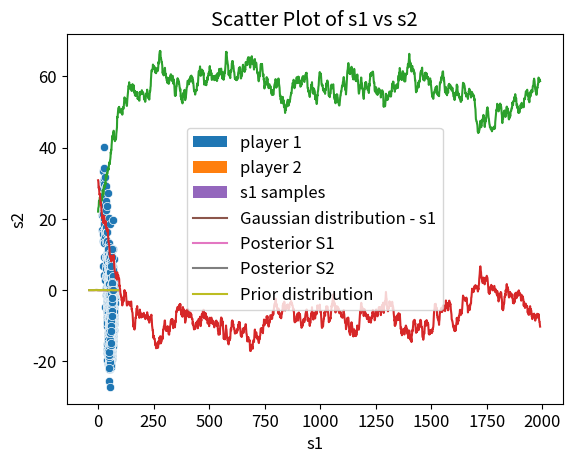

Generate this figure with matplotlib:
# APMASK Project
# Q4: Gibbs sampling

"""
Hint: scipy.stats.truncnorm may be useful
It represents a continuous random variable with values that are confined within a 
specified range. This restriction makes it useful for modeling situations where certain 
values are not possible or are outside a specific range of interest.

Implement method based on Gibbs sampling to compute p(s1, s2|y)
Consider same prior distribution for s1 and s2.

1. Plot samples of the posterior distribution of the skills given y
    Beware of burn-in!

2. Transform samples into Gaussian distributions
    Implement function that uses mean and covariance of the samples to find Gaussian 
    approximation of the posterior distribution

3. Plot histogram of the samples generated after burn-in together with the fitted Gaussian
    posterior for at least 4 different numbers of samples. Report the time required to draw samples.

4. Compare prior p(s1) with Gaussian approx. of posterior p(s1|y=1)
    and compare p(s2) with p(s2|y=1).

"""

import numpy as np
import scipy.stats as stats
import seaborn as sns
import matplotlib.pyplot as plt
import time

def Gibbs2Gauss(samples, x):
    mu = np.mean(samples)
    var = np.var(samples)

    return 1/np.sqrt(2*np.pi*var)*np.exp(-0.5*((x-mu)**2/var))



# Hyperparameters
mu_prior = 25
sigma_prior = 40
beta_inv = 1 # Variance for t
y = 1  # observation

m1 = mu_prior
m2 = mu_prior

sig1 = sigma_prior
sig2 = sigma_prior

s1 = np.random.normal(m1, np.sqrt(sig1))    # Prior distributions
s2 = np.random.normal(m2, np.sqrt(sig2))


num_samples = 2000
burn_in = 300



# Initialize to 0? As time->inf the initialization effect decreases
s1_samples = np.zeros(num_samples)
s2_samples = np.zeros(num_samples)  # vanishes, but affects the burn-in period
s1_samples[0] = s1
s2_samples[0] = s2


# Gibbs sampling
start_time = time.time()
for i in range(num_samples-1):    
    t = stats.truncnorm.rvs(a=0, b=np.inf, loc=(s1_samples[i] - s2_samples[i]), scale=np.sqrt(beta_inv))  # p(t|s1, s2, y)

    A = np.array([[1, -1]])
    sigma_s = np.array([[sig1, 0], [0, sig2]])
    m_s = np.array([[m1], [m2]])

    S = np.linalg.inv(np.linalg.inv(sigma_s) + (beta_inv)**(-1) * (A.T @ A))
    m = S @ (np.linalg.inv(sigma_s) @ m_s + beta_inv**(-1) * A.T * t)

    s1, s2 = np.random.multivariate_normal(m.ravel(), S)
    s1_samples[i+1], s2_samples[i+1] = s1, s2

print(f" {round(time.time() - start_time, 4)} seconds ")

#

plt.rcParams.update({'font.size': 12})

plt.hist(s1_samples, bins=10, density=True, label='player 1')
plt.hist(s2_samples, bins=10, density=True, label='player 2')
plt.legend()
plt.title(f"Histogram of Skills for Player 1 and Player 2: y = {y}")
plt.show()

mvg_avg = 10
plt.plot(np.convolve(s1_samples, np.ones(mvg_avg)/mvg_avg, mode = 'valid'))
plt.title(f's1 samples with m1= {m1}, with moving average = {mvg_avg}')
plt.show()

plt.plot(np.convolve(s2_samples, np.ones(mvg_avg)/mvg_avg, mode = 'valid'))
plt.title(f's2 samples with m2= {m2}, with moving average = {mvg_avg}')
plt.show()

# Comparing histogram of the samples with the approximate Gaussian distribution
x = np.linspace(0, 90, 100)
gauss = Gibbs2Gauss(s1_samples[burn_in:], x)
plt.hist(s1_samples[burn_in:], bins=40, density=True, label='s1 samples')
plt.plot(x, gauss, label= 'Gaussian distribution - s1')
plt.legend()
plt.xlabel("Skill value")
plt.ylabel("Probability")
plt.title(f"s1 sampled {num_samples} times, with a burn-in of {burn_in}")
plt.show()


# Plotting for posterior distribution and the prior distribution
x = np.linspace(-40, 90, 100)
y1 = Gibbs2Gauss(s1_samples[burn_in:], x)
y2 = Gibbs2Gauss(s2_samples[burn_in:], x)
yprior = 1/np.sqrt(2*np.pi*sigma_prior)*np.exp(-0.5*((x-mu_prior)**2/sigma_prior))

plt.plot(x, y1, label='Posterior S1')
plt.plot(x, y2, label='Posterior S2') 
plt.plot(x, yprior, label='Prior distribution')
plt.xlabel("Skill value")
plt.ylabel("Probability")
plt.title("Gaussian approximations of posteriors")
plt.legend()
plt.show()


sns.scatterplot(x=s1_samples, y=s2_samples)
# Add labels and title
plt.xlabel('s1')
plt.ylabel('s2')
plt.title('Scatter Plot of s1 vs s2')
plt.show()
